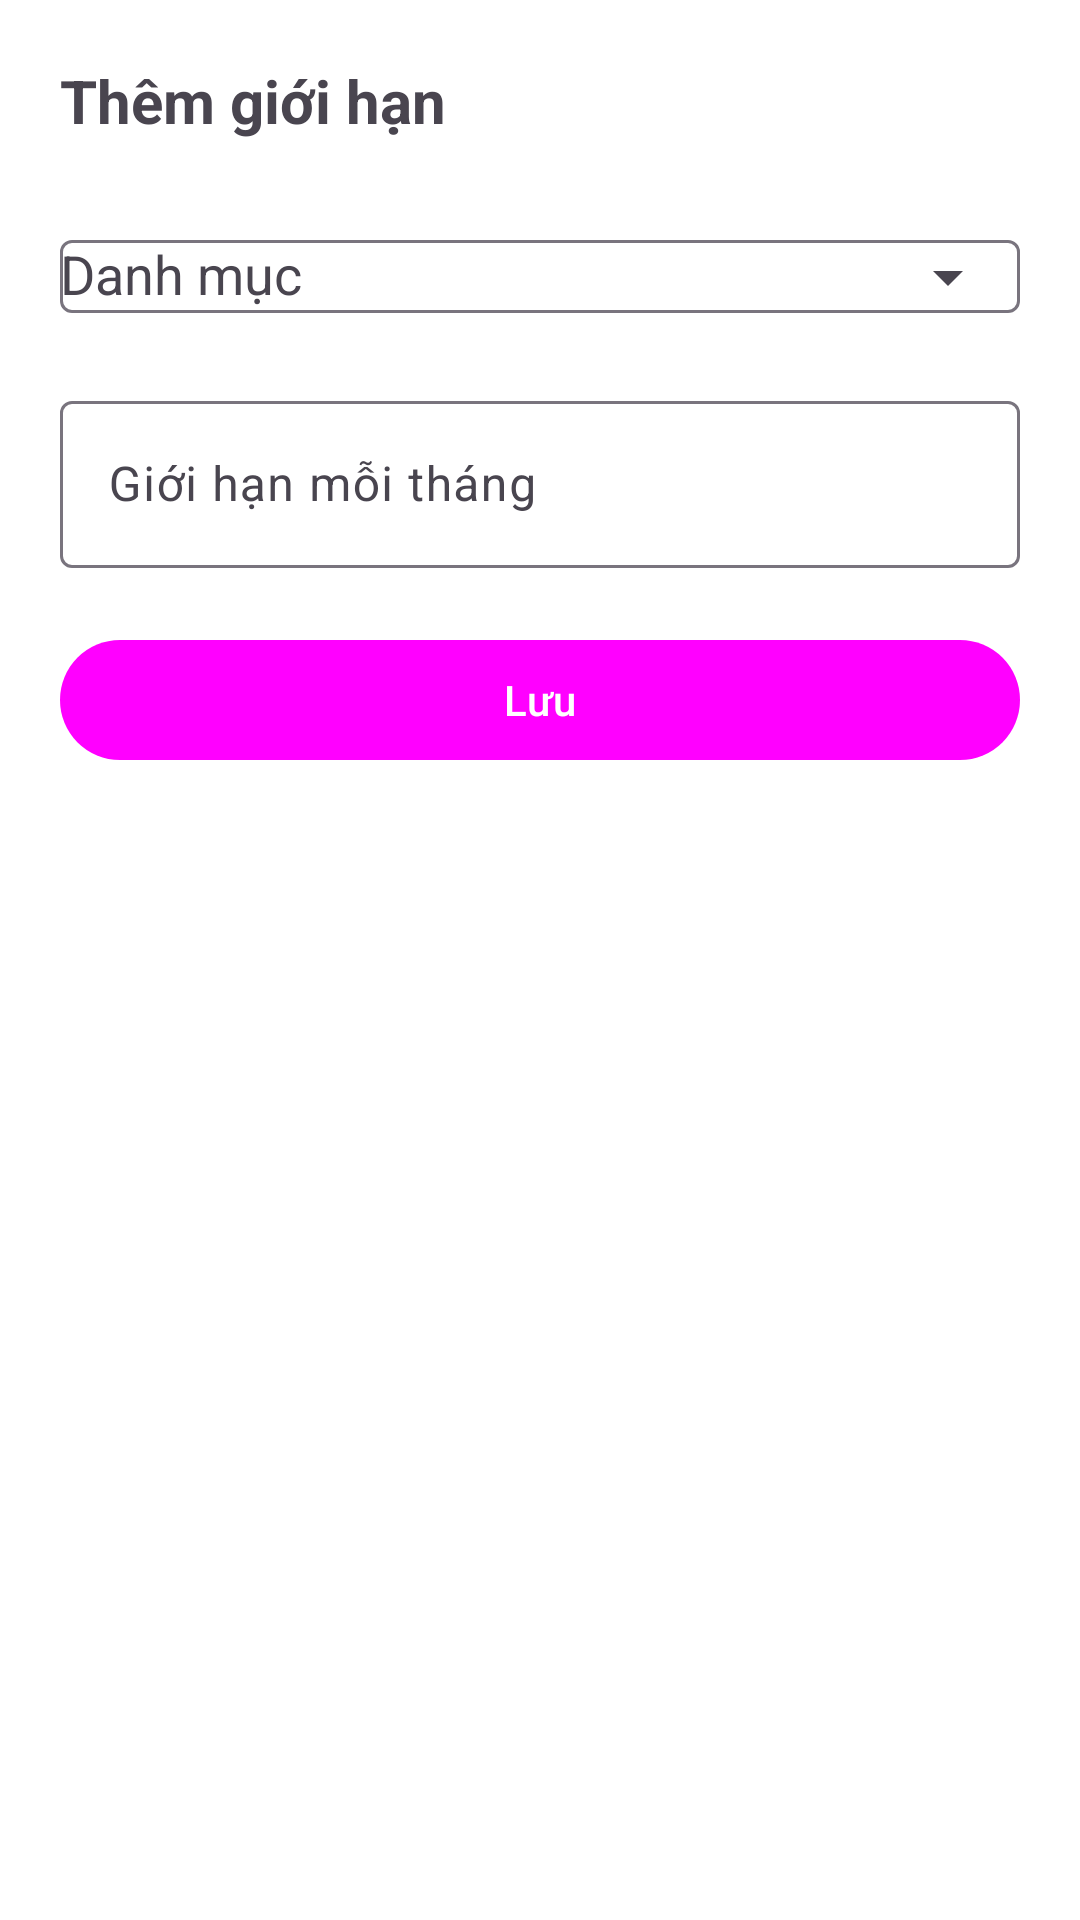

Layout XML and referenced resources for this Android screen:
<!-- AndroidManifest.xml: application theme Theme.MoneyTracker -->
<!-- res/layout/bottom_sheet_budget_editor.xml -->
<?xml version="1.0" encoding="utf-8"?>
<LinearLayout
    xmlns:android="http://schemas.android.com/apk/res/android"
    xmlns:app="http://schemas.android.com/apk/res-auto"
    android:layout_width="match_parent"
    android:layout_height="wrap_content"
    android:orientation="vertical"
    android:padding="20dp">

    <TextView
        android:id="@+id/tvTitle"
        android:layout_width="match_parent"
        android:layout_height="wrap_content"
        android:text="Thêm giới hạn"
        android:textSize="20sp"
        android:textStyle="bold" />

    <com.google.android.material.textfield.TextInputLayout
        android:layout_width="match_parent"
        android:layout_height="wrap_content"
        android:layout_marginTop="16dp"
        android:hint="Danh mục"
        app:endIconMode="dropdown_menu">

        <com.google.android.material.textfield.MaterialAutoCompleteTextView
            android:id="@+id/actvCategory"
            android:layout_width="match_parent"
            android:layout_height="wrap_content"
            android:inputType="none" />

    </com.google.android.material.textfield.TextInputLayout>

    <TextView
        android:id="@+id/tvSelectedCategory"
        android:layout_width="match_parent"
        android:layout_height="wrap_content"
        android:layout_marginTop="16dp"
        android:visibility="gone" />

    <com.google.android.material.textfield.TextInputLayout
        android:layout_width="match_parent"
        android:layout_height="wrap_content"
        android:layout_marginTop="12dp"
        android:hint="Giới hạn mỗi tháng">

        <com.google.android.material.textfield.TextInputEditText
            android:id="@+id/etLimitAmount"
            android:layout_width="match_parent"
            android:layout_height="wrap_content"
            android:inputType="number" />

    </com.google.android.material.textfield.TextInputLayout>

    <com.google.android.material.button.MaterialButton
        android:id="@+id/btnSave"
        android:layout_width="match_parent"
        android:layout_height="wrap_content"
        android:layout_marginTop="20dp"
        android:text="Lưu" />

    <com.google.android.material.button.MaterialButton
        android:id="@+id/btnDelete"
        android:layout_width="match_parent"
        android:layout_height="wrap_content"
        android:layout_marginTop="8dp"
        android:text="Xóa giới hạn"
        android:visibility="gone"
        app:backgroundTint="@color/status_expense" />

</LinearLayout>
<!-- resources referenced by this layout -->
<resources>
  <style name="Theme.MoneyTracker" parent="Theme.Material3.DayNight.NoActionBar">
  
          <item name="colorPrimary">@color/primary</item>
          <item name="colorOnPrimary">@color/white</item>
  
          <item name="android:windowBackground">@color/app_background</item>
  
          <item name="android:statusBarColor">@android:color/transparent</item>
          <item name="android:navigationBarColor">@color/app_surface</item>
  
          <item name="android:windowLightStatusBar" tools:targetApi="23">false</item>
  
          <item name="android:windowLightNavigationBar" tools:targetApi="27">false</item>
  
      </style>
  <color name="white">#FFFFFFFF</color>
</resources>
